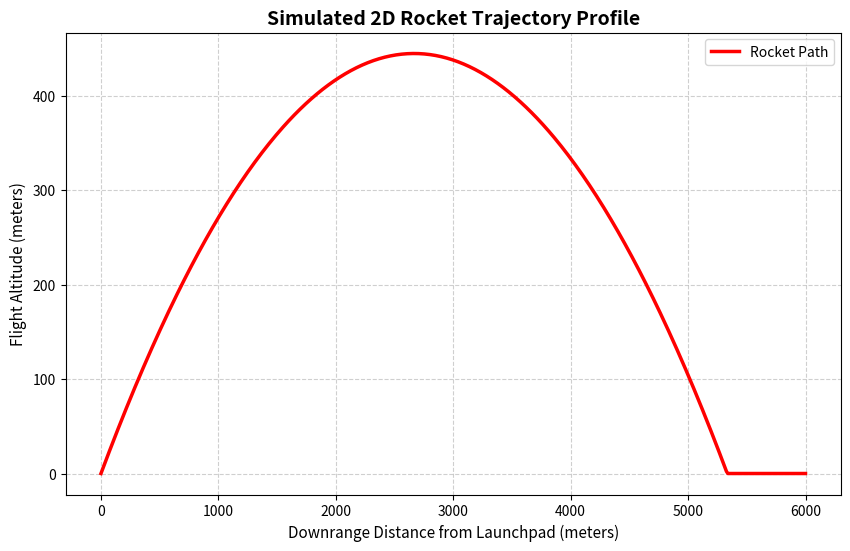

Reproduce this figure in Python.
# Stanford Aerospace Profile Builder - Project 2
# Plotting a 2D Rocket Trajectory using NumPy and Matplotlib

import numpy as np
import matplotlib.pyplot as plt

print("--- GENERATING 2D ROCKET TRAJECTORY SIMULATION ---")

# 1. GENERATING THE DATA WORKSPACE (NumPy)
# We simulate flight time from 0 to 50 seconds, generating 500 precise data steps.
time = np.linspace(0, 50, 500)

# X-axis: Downrange distance (assuming a constant horizontal speed of 120 m/s)
downrange_distance = 120 * time

# Y-axis: Altitude curve (using a quadratic equation to simulate engine acceleration and gravity)
# Equation: Altitude = (Initial_Velocity * t) + (0.5 * Acceleration * t^2) - Gravity_Pull
altitude = (40 * time) + (0.5 * 8 * (time**2)) - (0.5 * 9.8 * (time**2))

# Ensure the rocket doesn't go below ground level (0 meters)
altitude = np.clip(altitude, 0, None)

# 2. CREATING THE VISUAL GRAPH (Matplotlib)
plt.figure(figsize=(10, 6))  # Dimensions of the window

# Plotting the coordinates
plt.plot(downrange_distance, altitude, color='red', linewidth=2.5, label='Rocket Path')

# Adding Academic / Engineering Labels
plt.title("Simulated 2D Rocket Trajectory Profile", fontsize=14, fontweight='bold')
plt.xlabel("Downrange Distance from Launchpad (meters)", fontsize=11)
plt.ylabel("Flight Altitude (meters)", fontsize=11)
plt.grid(True, linestyle='--', alpha=0.6)  # Standard engineering background grid
plt.legend()

# 3. DISPLAY THE COMPLETED PLOT
print("Displaying trajectory graph window...")
plt.show()
